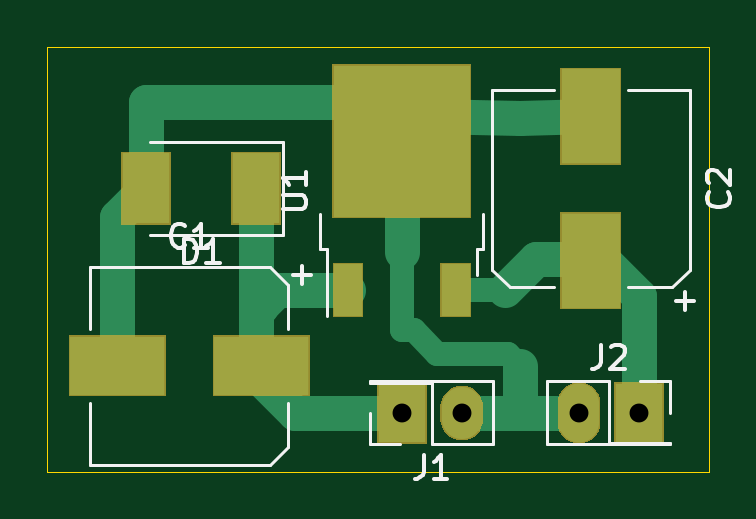
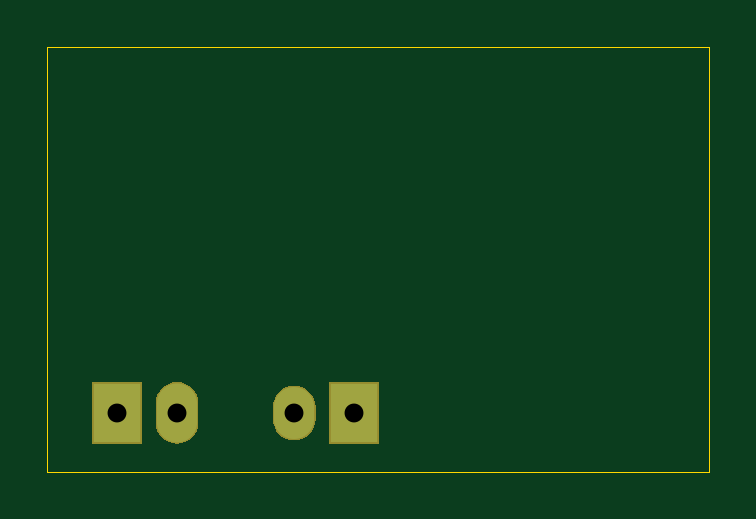
Circuit board: 11 layer files. Board 28.0 x 18.0 mm.
- bottom_copper: 5V_DV-B_Cu.gbr (695 bytes)
- bottom_mask: 5V_DV-B_Mask.gbr (2951 bytes)
- paste: 5V_DV-B_Paste.gbr (487 bytes)
- bottom_silk: 5V_DV-B_SilkS.gbr (488 bytes)
- outline: 5V_DV-Edge_Cuts.gbr (678 bytes)
- top_copper: 5V_DV-F_Cu.gbr (2981 bytes)
- top_mask: 5V_DV-F_Mask.gbr (4211 bytes)
- paste: 5V_DV-F_Paste.gbr (952 bytes)
- top_silk: 5V_DV-F_SilkS.gbr (5711 bytes)
- drill: 5V_DV-NPTH.drl (274 bytes)
- drill: 5V_DV-PTH.drl (336 bytes)

=== bottom_copper: 5V_DV-B_Cu.gbr ===
G04 #@! TF.GenerationSoftware,KiCad,Pcbnew,(5.1.5)-3*
G04 #@! TF.CreationDate,2020-04-05T21:04:07+03:00*
G04 #@! TF.ProjectId,5V_DV,35565f44-562e-46b6-9963-61645f706362,V2.0*
G04 #@! TF.SameCoordinates,Original*
G04 #@! TF.FileFunction,Copper,L2,Bot*
G04 #@! TF.FilePolarity,Positive*
%FSLAX46Y46*%
G04 Gerber Fmt 4.6, Leading zero omitted, Abs format (unit mm)*
G04 Created by KiCad (PCBNEW (5.1.5)-3) date 2020-04-05 21:04:07*
%MOMM*%
%LPD*%
G04 APERTURE LIST*
%ADD10R,2.000000X2.500000*%
%ADD11O,1.700000X2.500000*%
%ADD12O,1.700000X2.200000*%
G04 APERTURE END LIST*
D10*
X161540000Y-95000000D03*
D11*
X159000000Y-95000000D03*
D10*
X151500000Y-95000000D03*
D12*
X154040000Y-95000000D03*
M02*

=== bottom_mask: 5V_DV-B_Mask.gbr ===
G04 #@! TF.GenerationSoftware,KiCad,Pcbnew,(5.1.5)-3*
G04 #@! TF.CreationDate,2020-04-05T21:04:07+03:00*
G04 #@! TF.ProjectId,5V_DV,35565f44-562e-46b6-9963-61645f706362,V2.0*
G04 #@! TF.SameCoordinates,Original*
G04 #@! TF.FileFunction,Soldermask,Bot*
G04 #@! TF.FilePolarity,Negative*
%FSLAX46Y46*%
G04 Gerber Fmt 4.6, Leading zero omitted, Abs format (unit mm)*
G04 Created by KiCad (PCBNEW (5.1.5)-3) date 2020-04-05 21:04:07*
%MOMM*%
%LPD*%
G04 APERTURE LIST*
%ADD10C,0.100000*%
G04 APERTURE END LIST*
D10*
G36*
X159176626Y-93712037D02*
G01*
X159346465Y-93763557D01*
X159346467Y-93763558D01*
X159502989Y-93847221D01*
X159640186Y-93959814D01*
X159723448Y-94061271D01*
X159752778Y-94097009D01*
X159836443Y-94253534D01*
X159887963Y-94423373D01*
X159901000Y-94555742D01*
X159901000Y-95444258D01*
X159887963Y-95576627D01*
X159836443Y-95746466D01*
X159752778Y-95902991D01*
X159723448Y-95938729D01*
X159640186Y-96040186D01*
X159538729Y-96123448D01*
X159502991Y-96152778D01*
X159346466Y-96236443D01*
X159176627Y-96287963D01*
X159000000Y-96305359D01*
X158823374Y-96287963D01*
X158653535Y-96236443D01*
X158497010Y-96152778D01*
X158461272Y-96123448D01*
X158359815Y-96040186D01*
X158276553Y-95938729D01*
X158247223Y-95902991D01*
X158163558Y-95746466D01*
X158112038Y-95576627D01*
X158099000Y-95444258D01*
X158099000Y-94555743D01*
X158112037Y-94423374D01*
X158163557Y-94253535D01*
X158167045Y-94247009D01*
X158247221Y-94097011D01*
X158359814Y-93959814D01*
X158478957Y-93862037D01*
X158497009Y-93847222D01*
X158653534Y-93763557D01*
X158823373Y-93712037D01*
X159000000Y-93694641D01*
X159176626Y-93712037D01*
G37*
G36*
X162591000Y-96301000D02*
G01*
X160489000Y-96301000D01*
X160489000Y-93699000D01*
X162591000Y-93699000D01*
X162591000Y-96301000D01*
G37*
G36*
X152551000Y-96301000D02*
G01*
X150449000Y-96301000D01*
X150449000Y-93699000D01*
X152551000Y-93699000D01*
X152551000Y-96301000D01*
G37*
G36*
X154216627Y-93862037D02*
G01*
X154386466Y-93913557D01*
X154542991Y-93997222D01*
X154578729Y-94026552D01*
X154680186Y-94109814D01*
X154763448Y-94211271D01*
X154792778Y-94247009D01*
X154876443Y-94403534D01*
X154927963Y-94573373D01*
X154941000Y-94705742D01*
X154941000Y-95294258D01*
X154927963Y-95426627D01*
X154876443Y-95596466D01*
X154792778Y-95752991D01*
X154763448Y-95788729D01*
X154680186Y-95890186D01*
X154542989Y-96002779D01*
X154386467Y-96086442D01*
X154386465Y-96086443D01*
X154216626Y-96137963D01*
X154040000Y-96155359D01*
X153863373Y-96137963D01*
X153693534Y-96086443D01*
X153537009Y-96002778D01*
X153501271Y-95973448D01*
X153399814Y-95890186D01*
X153287221Y-95752989D01*
X153203558Y-95596467D01*
X153203557Y-95596465D01*
X153152037Y-95426626D01*
X153139000Y-95294257D01*
X153139000Y-94705742D01*
X153152037Y-94573373D01*
X153203557Y-94403534D01*
X153287223Y-94247009D01*
X153399815Y-94109814D01*
X153501272Y-94026552D01*
X153537010Y-93997222D01*
X153693535Y-93913557D01*
X153863374Y-93862037D01*
X154040000Y-93844641D01*
X154216627Y-93862037D01*
G37*
M02*

=== paste: 5V_DV-B_Paste.gbr ===
G04 #@! TF.GenerationSoftware,KiCad,Pcbnew,(5.1.5)-3*
G04 #@! TF.CreationDate,2020-04-05T21:04:07+03:00*
G04 #@! TF.ProjectId,5V_DV,35565f44-562e-46b6-9963-61645f706362,V2.0*
G04 #@! TF.SameCoordinates,Original*
G04 #@! TF.FileFunction,Paste,Bot*
G04 #@! TF.FilePolarity,Positive*
%FSLAX46Y46*%
G04 Gerber Fmt 4.6, Leading zero omitted, Abs format (unit mm)*
G04 Created by KiCad (PCBNEW (5.1.5)-3) date 2020-04-05 21:04:07*
%MOMM*%
%LPD*%
G04 APERTURE LIST*
G04 APERTURE END LIST*
M02*

=== bottom_silk: 5V_DV-B_SilkS.gbr ===
G04 #@! TF.GenerationSoftware,KiCad,Pcbnew,(5.1.5)-3*
G04 #@! TF.CreationDate,2020-04-05T21:04:07+03:00*
G04 #@! TF.ProjectId,5V_DV,35565f44-562e-46b6-9963-61645f706362,V2.0*
G04 #@! TF.SameCoordinates,Original*
G04 #@! TF.FileFunction,Legend,Bot*
G04 #@! TF.FilePolarity,Positive*
%FSLAX46Y46*%
G04 Gerber Fmt 4.6, Leading zero omitted, Abs format (unit mm)*
G04 Created by KiCad (PCBNEW (5.1.5)-3) date 2020-04-05 21:04:07*
%MOMM*%
%LPD*%
G04 APERTURE LIST*
G04 APERTURE END LIST*
M02*

=== outline: 5V_DV-Edge_Cuts.gbr ===
G04 #@! TF.GenerationSoftware,KiCad,Pcbnew,(5.1.5)-3*
G04 #@! TF.CreationDate,2020-04-05T21:04:07+03:00*
G04 #@! TF.ProjectId,5V_DV,35565f44-562e-46b6-9963-61645f706362,V2.0*
G04 #@! TF.SameCoordinates,Original*
G04 #@! TF.FileFunction,Profile,NP*
%FSLAX46Y46*%
G04 Gerber Fmt 4.6, Leading zero omitted, Abs format (unit mm)*
G04 Created by KiCad (PCBNEW (5.1.5)-3) date 2020-04-05 21:04:07*
%MOMM*%
%LPD*%
G04 APERTURE LIST*
%ADD10C,0.050000*%
G04 APERTURE END LIST*
D10*
X136500000Y-97500000D02*
X136500000Y-79500000D01*
X164500000Y-97500000D02*
X136500000Y-97500000D01*
X164500000Y-79500000D02*
X164500000Y-97500000D01*
X136500000Y-79500000D02*
X164500000Y-79500000D01*
M02*

=== top_copper: 5V_DV-F_Cu.gbr ===
G04 #@! TF.GenerationSoftware,KiCad,Pcbnew,(5.1.5)-3*
G04 #@! TF.CreationDate,2020-04-05T21:04:07+03:00*
G04 #@! TF.ProjectId,5V_DV,35565f44-562e-46b6-9963-61645f706362,V2.0*
G04 #@! TF.SameCoordinates,Original*
G04 #@! TF.FileFunction,Copper,L1,Top*
G04 #@! TF.FilePolarity,Positive*
%FSLAX46Y46*%
G04 Gerber Fmt 4.6, Leading zero omitted, Abs format (unit mm)*
G04 Created by KiCad (PCBNEW (5.1.5)-3) date 2020-04-05 21:04:07*
%MOMM*%
%LPD*%
G04 APERTURE LIST*
%ADD10R,4.000000X2.500000*%
%ADD11R,1.200000X2.200000*%
%ADD12R,5.800000X6.400000*%
%ADD13R,2.750000X3.050000*%
%ADD14R,2.000000X2.500000*%
%ADD15O,1.700000X2.500000*%
%ADD16O,1.700000X2.200000*%
%ADD17R,2.000000X3.000000*%
%ADD18R,2.500000X4.000000*%
%ADD19C,1.500000*%
%ADD20C,1.000000*%
G04 APERTURE END LIST*
D10*
X145550000Y-93000000D03*
X139450000Y-93000000D03*
D11*
X149220000Y-89800000D03*
X153780000Y-89800000D03*
D12*
X151500000Y-83500000D03*
D13*
X153025000Y-81825000D03*
X149975000Y-85175000D03*
X149975000Y-81825000D03*
X153025000Y-85175000D03*
D14*
X161540000Y-95000000D03*
D15*
X159000000Y-95000000D03*
D14*
X151500000Y-95000000D03*
D16*
X154040000Y-95000000D03*
D17*
X145325000Y-85500000D03*
X140675000Y-85500000D03*
D18*
X159500000Y-88550000D03*
X159500000Y-82450000D03*
D19*
X145325000Y-90275000D02*
X145550000Y-90500000D01*
X145325000Y-92775000D02*
X145550000Y-93000000D01*
X145325000Y-90675000D02*
X145325000Y-92775000D01*
X146200000Y-89800000D02*
X149220000Y-89800000D01*
X145325000Y-90675000D02*
X146200000Y-89800000D01*
X145325000Y-85500000D02*
X145325000Y-90675000D01*
X151500000Y-95000000D02*
X151500000Y-95000000D01*
X145550000Y-93000000D02*
X145550000Y-93550000D01*
X147000000Y-95000000D02*
X149150000Y-95000000D01*
X145550000Y-93550000D02*
X147000000Y-95000000D01*
X151500000Y-95000000D02*
X149150000Y-95000000D01*
X139450000Y-86725000D02*
X140675000Y-85500000D01*
X139450000Y-93000000D02*
X139450000Y-86725000D01*
X140675000Y-85500000D02*
X140675000Y-81825000D01*
X140675000Y-81825000D02*
X149975000Y-81825000D01*
X152550000Y-82450000D02*
X151500000Y-83500000D01*
X156500000Y-95000000D02*
X156500000Y-93000000D01*
X156500000Y-95000000D02*
X154040000Y-95000000D01*
X159000000Y-95000000D02*
X156500000Y-95000000D01*
X159500000Y-82450000D02*
X156500000Y-82500000D01*
X156500000Y-82500000D02*
X152550000Y-82450000D01*
X151500000Y-83500000D02*
X151500000Y-88200000D01*
D20*
X151500000Y-88200000D02*
X151500000Y-91500000D01*
X151500000Y-91500000D02*
X152000000Y-91500000D01*
X152000000Y-91500000D02*
X153000000Y-92500000D01*
X156000000Y-92500000D02*
X156500000Y-93000000D01*
X153000000Y-92500000D02*
X156000000Y-92500000D01*
D19*
X159500000Y-88550000D02*
X160050000Y-88550000D01*
X161540000Y-90040000D02*
X161540000Y-95000000D01*
X160050000Y-88550000D02*
X161540000Y-90040000D01*
X155880000Y-89800000D02*
X157180000Y-88500000D01*
D20*
X153780000Y-89800000D02*
X155880000Y-89800000D01*
D19*
X159450000Y-88500000D02*
X159500000Y-88550000D01*
X157180000Y-88500000D02*
X159450000Y-88500000D01*
M02*

=== top_mask: 5V_DV-F_Mask.gbr ===
G04 #@! TF.GenerationSoftware,KiCad,Pcbnew,(5.1.5)-3*
G04 #@! TF.CreationDate,2020-04-05T21:04:07+03:00*
G04 #@! TF.ProjectId,5V_DV,35565f44-562e-46b6-9963-61645f706362,V2.0*
G04 #@! TF.SameCoordinates,Original*
G04 #@! TF.FileFunction,Soldermask,Top*
G04 #@! TF.FilePolarity,Negative*
%FSLAX46Y46*%
G04 Gerber Fmt 4.6, Leading zero omitted, Abs format (unit mm)*
G04 Created by KiCad (PCBNEW (5.1.5)-3) date 2020-04-05 21:04:07*
%MOMM*%
%LPD*%
G04 APERTURE LIST*
%ADD10C,0.100000*%
G04 APERTURE END LIST*
D10*
G36*
X159176626Y-93712037D02*
G01*
X159346465Y-93763557D01*
X159346467Y-93763558D01*
X159502989Y-93847221D01*
X159640186Y-93959814D01*
X159723448Y-94061271D01*
X159752778Y-94097009D01*
X159836443Y-94253534D01*
X159887963Y-94423373D01*
X159901000Y-94555742D01*
X159901000Y-95444258D01*
X159887963Y-95576627D01*
X159836443Y-95746466D01*
X159752778Y-95902991D01*
X159723448Y-95938729D01*
X159640186Y-96040186D01*
X159538729Y-96123448D01*
X159502991Y-96152778D01*
X159346466Y-96236443D01*
X159176627Y-96287963D01*
X159000000Y-96305359D01*
X158823374Y-96287963D01*
X158653535Y-96236443D01*
X158497010Y-96152778D01*
X158461272Y-96123448D01*
X158359815Y-96040186D01*
X158276553Y-95938729D01*
X158247223Y-95902991D01*
X158163558Y-95746466D01*
X158112038Y-95576627D01*
X158099000Y-95444258D01*
X158099000Y-94555743D01*
X158112037Y-94423374D01*
X158163557Y-94253535D01*
X158167045Y-94247009D01*
X158247221Y-94097011D01*
X158359814Y-93959814D01*
X158478957Y-93862037D01*
X158497009Y-93847222D01*
X158653534Y-93763557D01*
X158823373Y-93712037D01*
X159000000Y-93694641D01*
X159176626Y-93712037D01*
G37*
G36*
X162591000Y-96301000D02*
G01*
X160489000Y-96301000D01*
X160489000Y-93699000D01*
X162591000Y-93699000D01*
X162591000Y-96301000D01*
G37*
G36*
X152551000Y-96301000D02*
G01*
X150449000Y-96301000D01*
X150449000Y-93699000D01*
X152551000Y-93699000D01*
X152551000Y-96301000D01*
G37*
G36*
X154216627Y-93862037D02*
G01*
X154386466Y-93913557D01*
X154542991Y-93997222D01*
X154578729Y-94026552D01*
X154680186Y-94109814D01*
X154763448Y-94211271D01*
X154792778Y-94247009D01*
X154876443Y-94403534D01*
X154927963Y-94573373D01*
X154941000Y-94705742D01*
X154941000Y-95294258D01*
X154927963Y-95426627D01*
X154876443Y-95596466D01*
X154792778Y-95752991D01*
X154763448Y-95788729D01*
X154680186Y-95890186D01*
X154542989Y-96002779D01*
X154386467Y-96086442D01*
X154386465Y-96086443D01*
X154216626Y-96137963D01*
X154040000Y-96155359D01*
X153863373Y-96137963D01*
X153693534Y-96086443D01*
X153537009Y-96002778D01*
X153501271Y-95973448D01*
X153399814Y-95890186D01*
X153287221Y-95752989D01*
X153203558Y-95596467D01*
X153203557Y-95596465D01*
X153152037Y-95426626D01*
X153139000Y-95294257D01*
X153139000Y-94705742D01*
X153152037Y-94573373D01*
X153203557Y-94403534D01*
X153287223Y-94247009D01*
X153399815Y-94109814D01*
X153501272Y-94026552D01*
X153537010Y-93997222D01*
X153693535Y-93913557D01*
X153863374Y-93862037D01*
X154040000Y-93844641D01*
X154216627Y-93862037D01*
G37*
G36*
X147601000Y-94301000D02*
G01*
X143499000Y-94301000D01*
X143499000Y-91699000D01*
X147601000Y-91699000D01*
X147601000Y-94301000D01*
G37*
G36*
X141501000Y-94301000D02*
G01*
X137399000Y-94301000D01*
X137399000Y-91699000D01*
X141501000Y-91699000D01*
X141501000Y-94301000D01*
G37*
G36*
X149871000Y-90951000D02*
G01*
X148569000Y-90951000D01*
X148569000Y-88649000D01*
X149871000Y-88649000D01*
X149871000Y-90951000D01*
G37*
G36*
X154431000Y-90951000D02*
G01*
X153129000Y-90951000D01*
X153129000Y-88649000D01*
X154431000Y-88649000D01*
X154431000Y-90951000D01*
G37*
G36*
X160801000Y-90601000D02*
G01*
X158199000Y-90601000D01*
X158199000Y-86499000D01*
X160801000Y-86499000D01*
X160801000Y-90601000D01*
G37*
G36*
X141726000Y-87051000D02*
G01*
X139624000Y-87051000D01*
X139624000Y-83949000D01*
X141726000Y-83949000D01*
X141726000Y-87051000D01*
G37*
G36*
X146376000Y-87051000D02*
G01*
X144274000Y-87051000D01*
X144274000Y-83949000D01*
X146376000Y-83949000D01*
X146376000Y-87051000D01*
G37*
G36*
X154451000Y-86751000D02*
G01*
X148549000Y-86751000D01*
X148549000Y-80249000D01*
X154451000Y-80249000D01*
X154451000Y-86751000D01*
G37*
G36*
X160801000Y-84501000D02*
G01*
X158199000Y-84501000D01*
X158199000Y-80399000D01*
X160801000Y-80399000D01*
X160801000Y-84501000D01*
G37*
M02*

=== paste: 5V_DV-F_Paste.gbr ===
G04 #@! TF.GenerationSoftware,KiCad,Pcbnew,(5.1.5)-3*
G04 #@! TF.CreationDate,2020-04-05T21:04:07+03:00*
G04 #@! TF.ProjectId,5V_DV,35565f44-562e-46b6-9963-61645f706362,V2.0*
G04 #@! TF.SameCoordinates,Original*
G04 #@! TF.FileFunction,Paste,Top*
G04 #@! TF.FilePolarity,Positive*
%FSLAX46Y46*%
G04 Gerber Fmt 4.6, Leading zero omitted, Abs format (unit mm)*
G04 Created by KiCad (PCBNEW (5.1.5)-3) date 2020-04-05 21:04:07*
%MOMM*%
%LPD*%
G04 APERTURE LIST*
%ADD10R,4.000000X2.500000*%
%ADD11R,1.200000X2.200000*%
%ADD12R,2.750000X3.050000*%
%ADD13R,2.000000X3.000000*%
%ADD14R,2.500000X4.000000*%
G04 APERTURE END LIST*
D10*
X145550000Y-93000000D03*
X139450000Y-93000000D03*
D11*
X149220000Y-89800000D03*
X153780000Y-89800000D03*
D12*
X153025000Y-81825000D03*
X149975000Y-85175000D03*
X149975000Y-81825000D03*
X153025000Y-85175000D03*
D13*
X145325000Y-85500000D03*
X140675000Y-85500000D03*
D14*
X159500000Y-88550000D03*
X159500000Y-82450000D03*
M02*

=== top_silk: 5V_DV-F_SilkS.gbr ===
G04 #@! TF.GenerationSoftware,KiCad,Pcbnew,(5.1.5)-3*
G04 #@! TF.CreationDate,2020-04-05T21:04:07+03:00*
G04 #@! TF.ProjectId,5V_DV,35565f44-562e-46b6-9963-61645f706362,V2.0*
G04 #@! TF.SameCoordinates,Original*
G04 #@! TF.FileFunction,Legend,Top*
G04 #@! TF.FilePolarity,Positive*
%FSLAX46Y46*%
G04 Gerber Fmt 4.6, Leading zero omitted, Abs format (unit mm)*
G04 Created by KiCad (PCBNEW (5.1.5)-3) date 2020-04-05 21:04:07*
%MOMM*%
%LPD*%
G04 APERTURE LIST*
%ADD10C,0.120000*%
%ADD11C,0.150000*%
G04 APERTURE END LIST*
D10*
X138310000Y-88810000D02*
X138310000Y-91440000D01*
X138310000Y-97190000D02*
X138310000Y-94560000D01*
X146690000Y-96430000D02*
X146690000Y-94560000D01*
X146690000Y-89570000D02*
X146690000Y-91440000D01*
X138310000Y-88810000D02*
X145930000Y-88810000D01*
X145930000Y-88810000D02*
X146690000Y-89570000D01*
X146690000Y-96430000D02*
X145930000Y-97190000D01*
X145930000Y-97190000D02*
X138310000Y-97190000D01*
X148050000Y-86570000D02*
X148050000Y-88070000D01*
X148050000Y-88070000D02*
X148320000Y-88070000D01*
X148320000Y-88070000D02*
X148320000Y-90900000D01*
X154950000Y-86570000D02*
X154950000Y-88070000D01*
X154950000Y-88070000D02*
X154680000Y-88070000D01*
X154680000Y-88070000D02*
X154680000Y-89170000D01*
X162870000Y-96270000D02*
X162870000Y-96330000D01*
X162870000Y-96330000D02*
X157670000Y-96330000D01*
X157670000Y-96330000D02*
X157670000Y-93670000D01*
X157670000Y-93670000D02*
X160270000Y-93670000D01*
X160270000Y-93670000D02*
X160270000Y-96270000D01*
X160270000Y-96270000D02*
X162870000Y-96270000D01*
X162870000Y-95000000D02*
X162870000Y-93670000D01*
X162870000Y-93670000D02*
X161600000Y-93670000D01*
X150170000Y-93730000D02*
X150170000Y-93670000D01*
X150170000Y-93670000D02*
X155370000Y-93670000D01*
X155370000Y-93670000D02*
X155370000Y-96330000D01*
X155370000Y-96330000D02*
X152770000Y-96330000D01*
X152770000Y-96330000D02*
X152770000Y-93730000D01*
X152770000Y-93730000D02*
X150170000Y-93730000D01*
X150170000Y-95000000D02*
X150170000Y-96330000D01*
X150170000Y-96330000D02*
X151440000Y-96330000D01*
X146460000Y-87450000D02*
X146460000Y-83550000D01*
X146460000Y-83550000D02*
X140850000Y-83550000D01*
X146460000Y-87450000D02*
X140850000Y-87450000D01*
X163690000Y-81310000D02*
X161060000Y-81310000D01*
X155310000Y-81310000D02*
X157940000Y-81310000D01*
X156070000Y-89690000D02*
X157940000Y-89690000D01*
X162930000Y-89690000D02*
X161060000Y-89690000D01*
X163690000Y-81310000D02*
X163690000Y-88930000D01*
X163690000Y-88930000D02*
X162930000Y-89690000D01*
X156070000Y-89690000D02*
X155310000Y-88930000D01*
X155310000Y-88930000D02*
X155310000Y-81310000D01*
D11*
X142333333Y-87907142D02*
X142285714Y-87954761D01*
X142142857Y-88002380D01*
X142047619Y-88002380D01*
X141904761Y-87954761D01*
X141809523Y-87859523D01*
X141761904Y-87764285D01*
X141714285Y-87573809D01*
X141714285Y-87430952D01*
X141761904Y-87240476D01*
X141809523Y-87145238D01*
X141904761Y-87050000D01*
X142047619Y-87002380D01*
X142142857Y-87002380D01*
X142285714Y-87050000D01*
X142333333Y-87097619D01*
X143285714Y-88002380D02*
X142714285Y-88002380D01*
X143000000Y-88002380D02*
X143000000Y-87002380D01*
X142904761Y-87145238D01*
X142809523Y-87240476D01*
X142714285Y-87288095D01*
X146899047Y-89161428D02*
X147660952Y-89161428D01*
X147280000Y-89542380D02*
X147280000Y-88780476D01*
X146452380Y-86361904D02*
X147261904Y-86361904D01*
X147357142Y-86314285D01*
X147404761Y-86266666D01*
X147452380Y-86171428D01*
X147452380Y-85980952D01*
X147404761Y-85885714D01*
X147357142Y-85838095D01*
X147261904Y-85790476D01*
X146452380Y-85790476D01*
X147452380Y-84790476D02*
X147452380Y-85361904D01*
X147452380Y-85076190D02*
X146452380Y-85076190D01*
X146595238Y-85171428D01*
X146690476Y-85266666D01*
X146738095Y-85361904D01*
X159936666Y-92122380D02*
X159936666Y-92836666D01*
X159889047Y-92979523D01*
X159793809Y-93074761D01*
X159650952Y-93122380D01*
X159555714Y-93122380D01*
X160365238Y-92217619D02*
X160412857Y-92170000D01*
X160508095Y-92122380D01*
X160746190Y-92122380D01*
X160841428Y-92170000D01*
X160889047Y-92217619D01*
X160936666Y-92312857D01*
X160936666Y-92408095D01*
X160889047Y-92550952D01*
X160317619Y-93122380D01*
X160936666Y-93122380D01*
X152436666Y-96782380D02*
X152436666Y-97496666D01*
X152389047Y-97639523D01*
X152293809Y-97734761D01*
X152150952Y-97782380D01*
X152055714Y-97782380D01*
X153436666Y-97782380D02*
X152865238Y-97782380D01*
X153150952Y-97782380D02*
X153150952Y-96782380D01*
X153055714Y-96925238D01*
X152960476Y-97020476D01*
X152865238Y-97068095D01*
X142261904Y-88652380D02*
X142261904Y-87652380D01*
X142500000Y-87652380D01*
X142642857Y-87700000D01*
X142738095Y-87795238D01*
X142785714Y-87890476D01*
X142833333Y-88080952D01*
X142833333Y-88223809D01*
X142785714Y-88414285D01*
X142738095Y-88509523D01*
X142642857Y-88604761D01*
X142500000Y-88652380D01*
X142261904Y-88652380D01*
X143785714Y-88652380D02*
X143214285Y-88652380D01*
X143500000Y-88652380D02*
X143500000Y-87652380D01*
X143404761Y-87795238D01*
X143309523Y-87890476D01*
X143214285Y-87938095D01*
X165307142Y-85666666D02*
X165354761Y-85714285D01*
X165402380Y-85857142D01*
X165402380Y-85952380D01*
X165354761Y-86095238D01*
X165259523Y-86190476D01*
X165164285Y-86238095D01*
X164973809Y-86285714D01*
X164830952Y-86285714D01*
X164640476Y-86238095D01*
X164545238Y-86190476D01*
X164450000Y-86095238D01*
X164402380Y-85952380D01*
X164402380Y-85857142D01*
X164450000Y-85714285D01*
X164497619Y-85666666D01*
X164497619Y-85285714D02*
X164450000Y-85238095D01*
X164402380Y-85142857D01*
X164402380Y-84904761D01*
X164450000Y-84809523D01*
X164497619Y-84761904D01*
X164592857Y-84714285D01*
X164688095Y-84714285D01*
X164830952Y-84761904D01*
X165402380Y-85333333D01*
X165402380Y-84714285D01*
X163481428Y-90660952D02*
X163481428Y-89899047D01*
X163862380Y-90280000D02*
X163100476Y-90280000D01*
M02*

=== drill: 5V_DV-NPTH.drl ===
M48
; DRILL file {KiCad (5.1.5)-3} date 5.04.2020 21:04:12
; FORMAT={-:-/ absolute / metric / decimal}
; #@! TF.CreationDate,2020-04-05T21:04:12+03:00
; #@! TF.GenerationSoftware,Kicad,Pcbnew,(5.1.5)-3
; #@! TF.FileFunction,NonPlated,1,2,NPTH
FMAT,2
METRIC
%
G90
G05
T0
M30

=== drill: 5V_DV-PTH.drl ===
M48
; DRILL file {KiCad (5.1.5)-3} date 5.04.2020 21:04:12
; FORMAT={-:-/ absolute / metric / decimal}
; #@! TF.CreationDate,2020-04-05T21:04:12+03:00
; #@! TF.GenerationSoftware,Kicad,Pcbnew,(5.1.5)-3
; #@! TF.FileFunction,Plated,1,2,PTH
FMAT,2
METRIC
T1C0.800
%
G90
G05
T1
X159.0Y-95.0
X161.54Y-95.0
X151.5Y-95.0
X154.04Y-95.0
T0
M30
